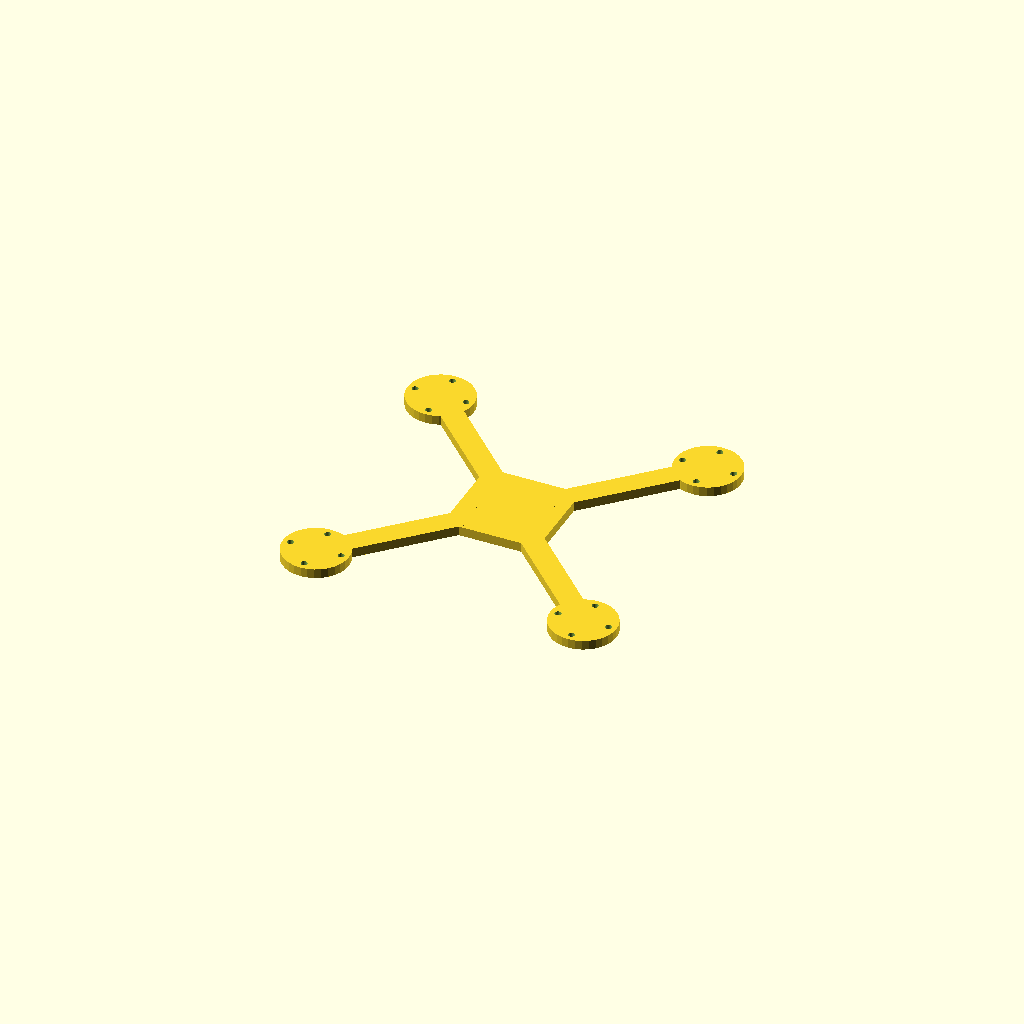
Cell 1 — every parameter at its default value.
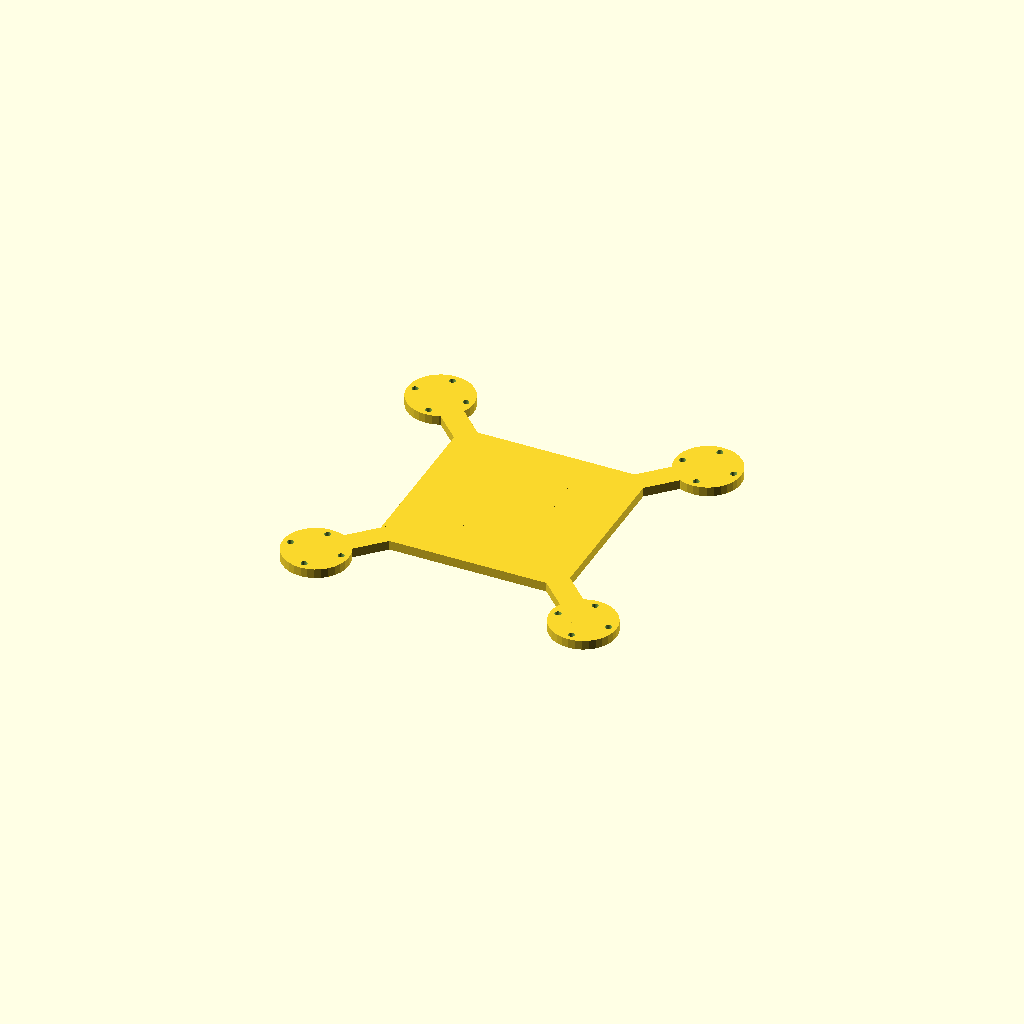
Cell 2: hub = 100 (everything else at default).
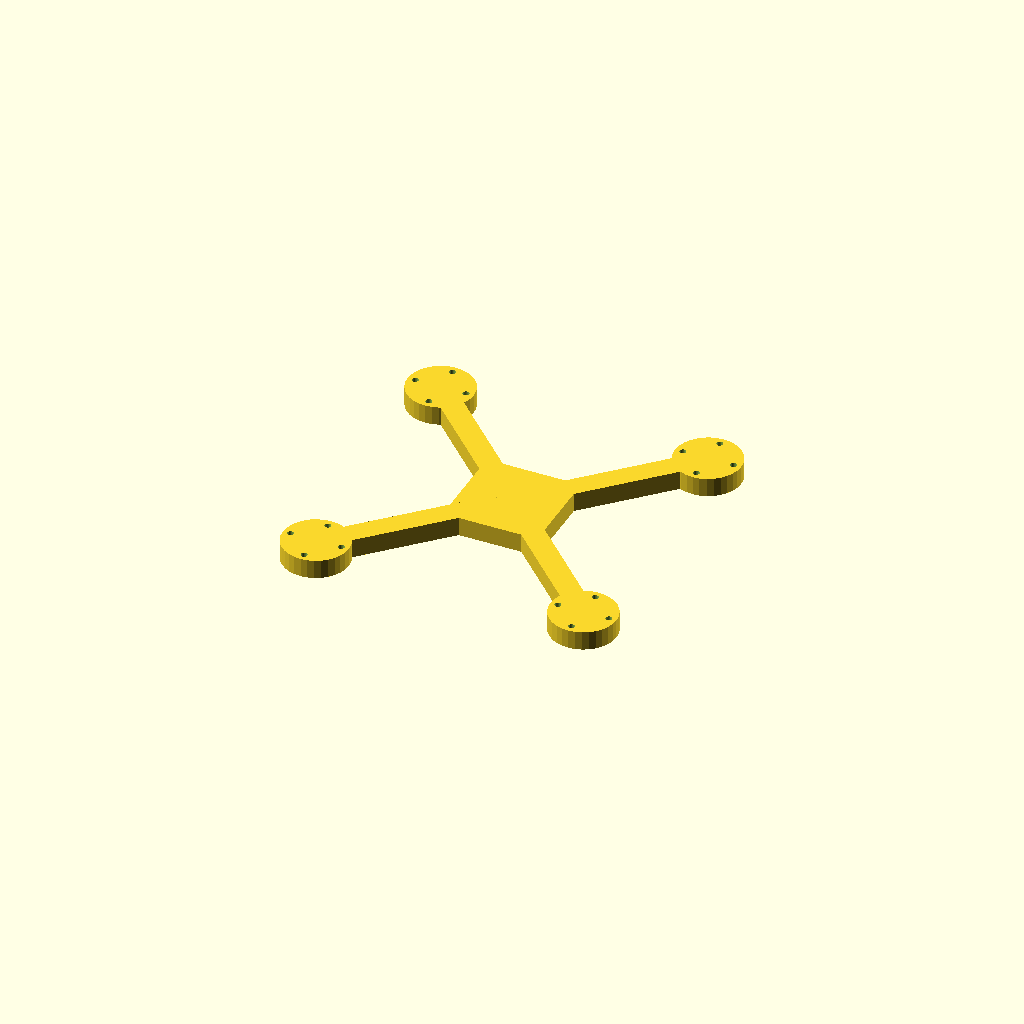
Cell 3: the same model with plate_t = 10.
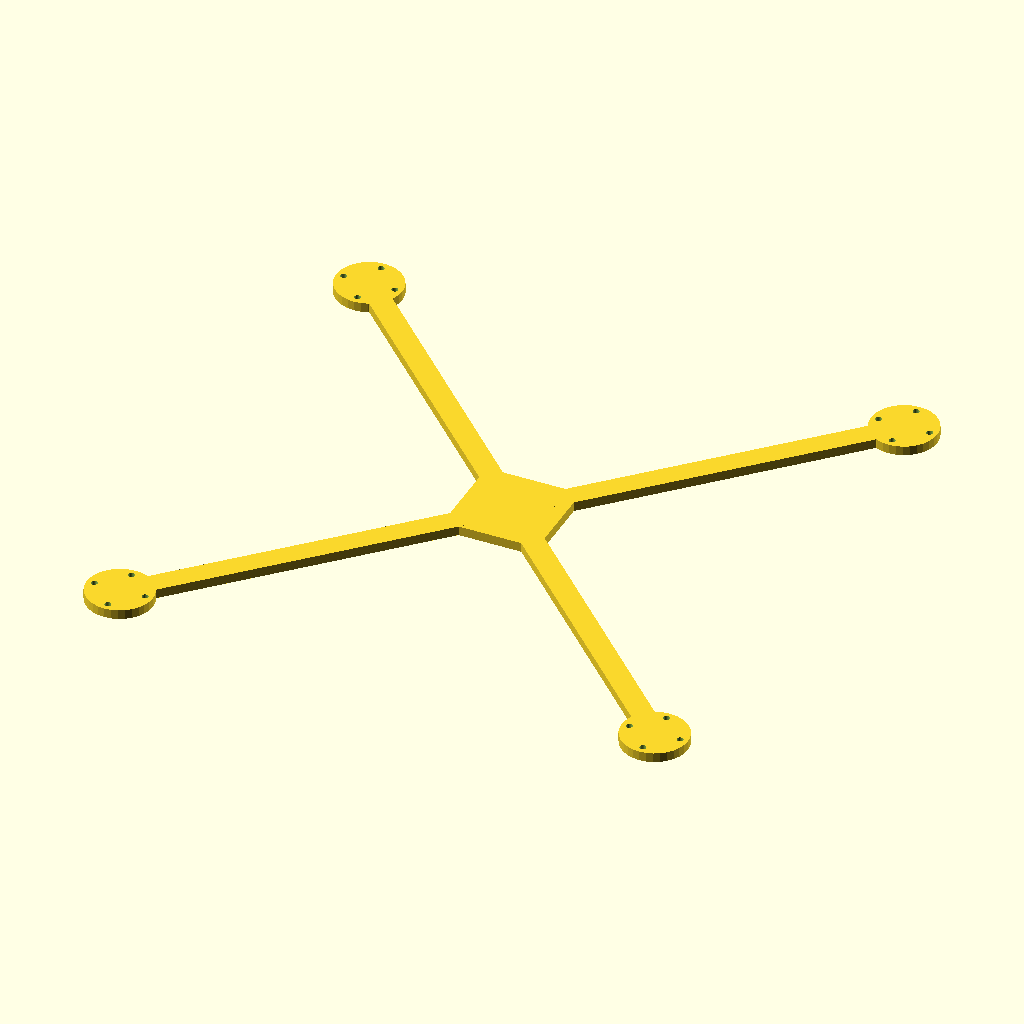
Cell 4: the same model with arm_len = 200.
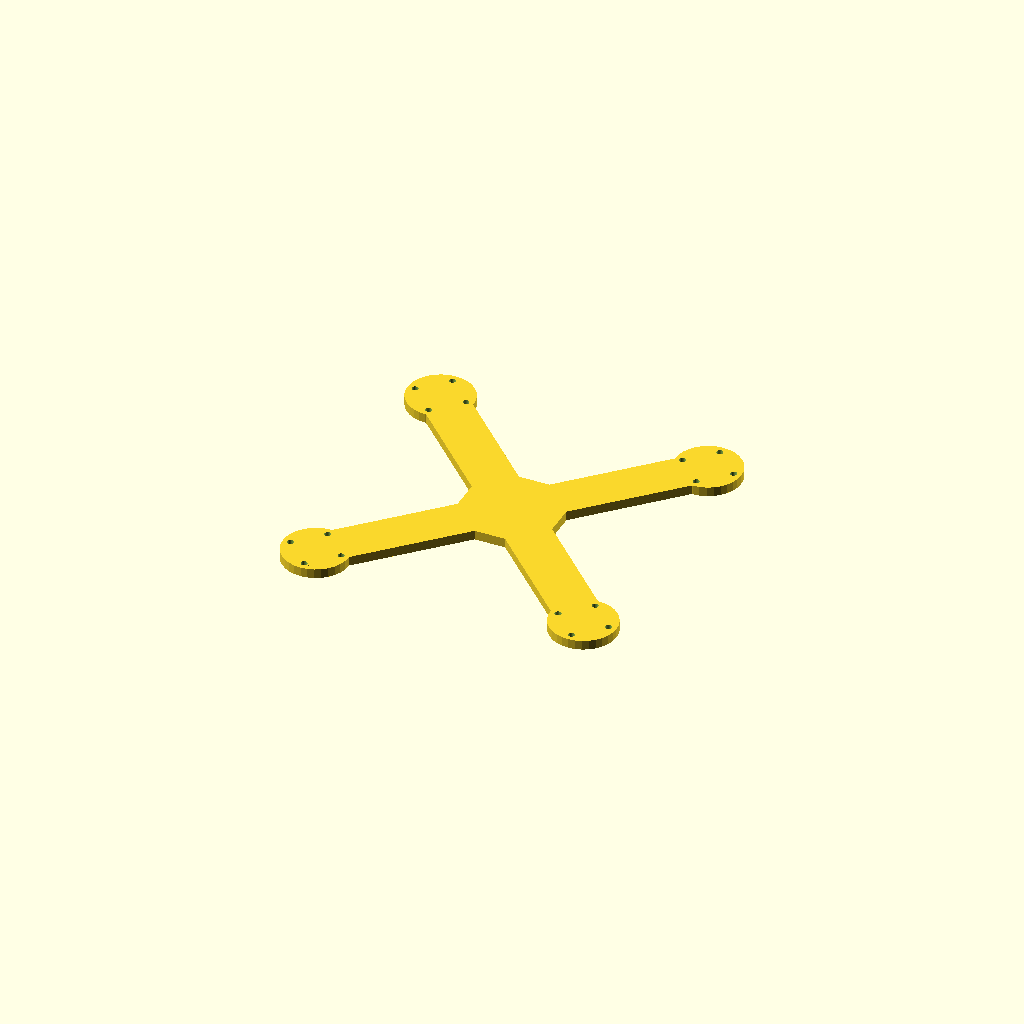
Cell 5: the same model with bar_w = 24.
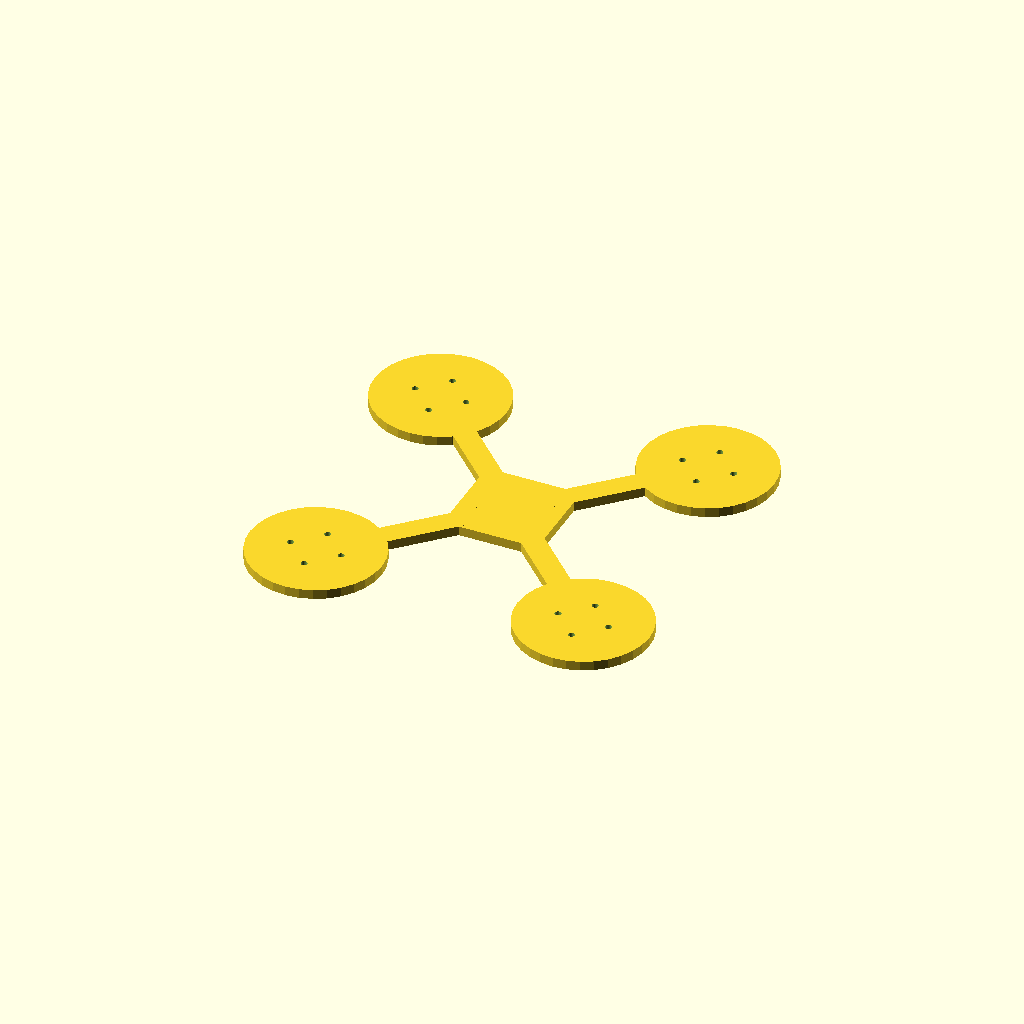
Cell 6: pad_d = 69.74 (everything else at default).
All cells are drawn from one camera (rotation 55°, 0°, 25°, orthographic, colour scheme Cornfield), so only the parameter changes between them.
The OpenSCAD source (optional_data/gen2/quadframes/part_0035.scad):
$fn = 32;

// ----------------------------------------------------------------------
// Quadcopter frame: 234.88 mm across the motor pads, arms 100 mm
// ----------------------------------------------------------------------

// --- parameters (mm) ---
hub = 50;                 // central plate size
plate_t = 5;              // plate thickness
arm_len = 100;            // hub centre to motor pad centre
bar_w = 12;               // arm width
pad_d = 34.87;            // motor pad diameter
hole_x = 19;              // motor bolt spacing, X
hole_y = 19;              // motor bolt spacing, Y
hole_d = 3.4;             // motor bolt clearance

module arm_bar() {
  /* flat bar: hull of a stub inside the hub and a box at the pad */
  hull() {
    translate([hub / 4, 0, plate_t / 2]) cube([bar_w, bar_w, plate_t], center = true);
    translate([arm_len, 0, plate_t / 2]) cube([bar_w, bar_w, plate_t], center = true);
  }
}

module pad() {
  translate([arm_len, 0, 0]) cylinder(h = plate_t, d = pad_d);
}

module frame() {
  translate([-hub / 2, -hub / 2, 0]) cube([hub, hub, plate_t]);
  rotate([0, 0, 45]) arm_bar();
  rotate([0, 0, 45]) pad();
  rotate([0, 0, 135]) arm_bar();
  rotate([0, 0, 135]) pad();
  rotate([0, 0, 225]) arm_bar();
  rotate([0, 0, 225]) pad();
  rotate([0, 0, 315]) arm_bar();
  rotate([0, 0, 315]) pad();
}

difference() {
  frame();
  for (a = [0 : 3]) rotate([0, 0, a * 90 + 45])
    for (sx = [-1, 1]) for (sy = [-1, 1])
      translate([arm_len + sx * hole_x / 2, sy * hole_y / 2, -1]) cylinder(h = plate_t + 2, d = hole_d);
}
Customizer parameters (derived from the source; name, type, default, range or options):
hub: number, default 50
plate_t: number, default 5
arm_len: number, default 100
bar_w: number, default 12
pad_d: number, default 34.87
hole_x: number, default 19
hole_y: number, default 19
hole_d: number, default 3.4
